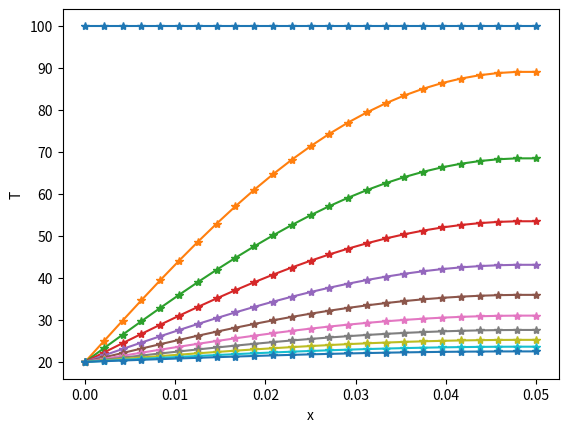
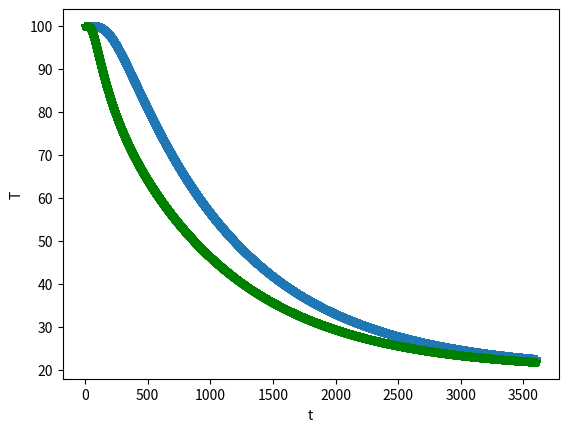

The matplotlib source for these figures, in order:
#!/usr/bin/env python3
# -*- coding: utf-8 -*-
"""
Created on Wed Oct  8 10:35:23 2025

[redacted]
"""
import numpy as np
import matplotlib.pyplot as plt

L=5e-2
n=25
dx=L/(n-1)
dt=0.1
alpha=1e-6 
tfinal= 60*60
nt=int(tfinal/dt)
x=np.linspace(0,L,n)
t=np.linspace(0,tfinal,nt+1)

Told=100*np.ones(n)
Tnew=np.zeros(n)
H=np.zeros((n,nt+1))

H[:,0]=Told
for j in range(1,nt+1):
    for i in range(1,n-1):
        Tnew[i]=Told[i]+alpha*dt*(Told[i+1]-2*Told[i]+Told[i-1])/dx**2 
    Tnew[0]=20 
    Tnew[n-1]=Tnew[n-2]  
    H[:,j]=Tnew
    Told[:]=Tnew


plt.figure()

for j in range(0,nt+1,int(nt/10)):    
    plt.plot(x,H[:,j],'-*')   
plt.xlabel('x')
plt.ylabel('T')        
    
    
    
plt.figure()  
plt.plot(t,H[24,:],'*-')
plt.plot(t,H[12,:],'g*-')
plt.xlabel('t')
plt.ylabel('T')
    
    
    
    
    
    
    
    
    
    
    
    
    
    
    
    
    
    
    
    
    
    
    
    
    
    





